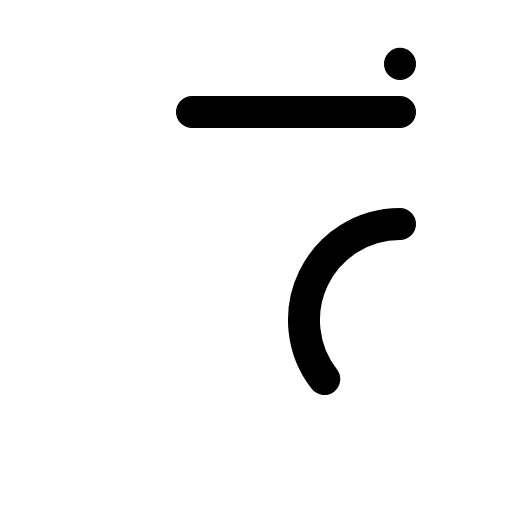
t = 0.00 s
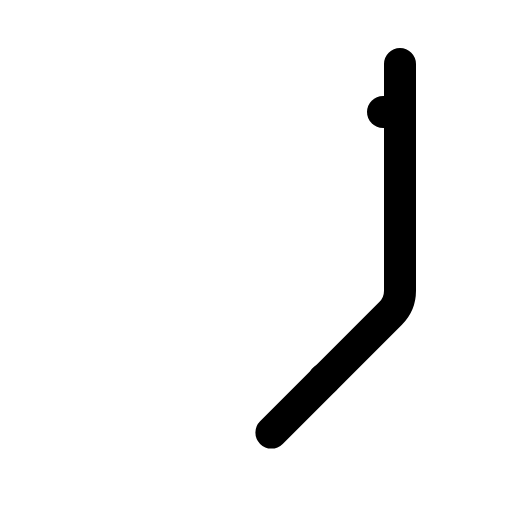
t = 0.60 s
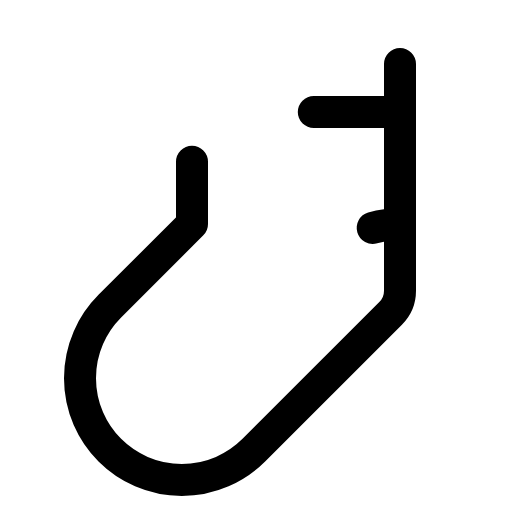
t = 0.98 s
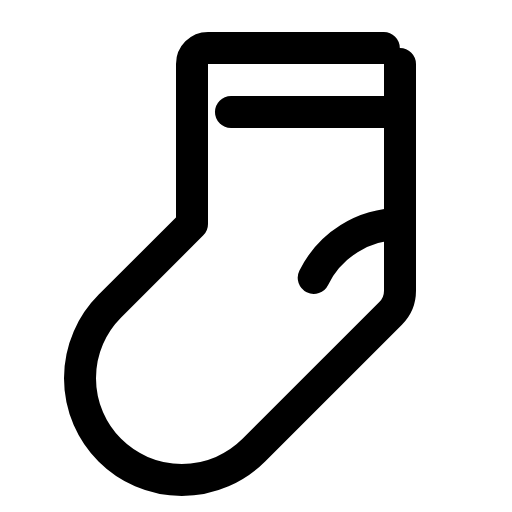
t = 1.35 s
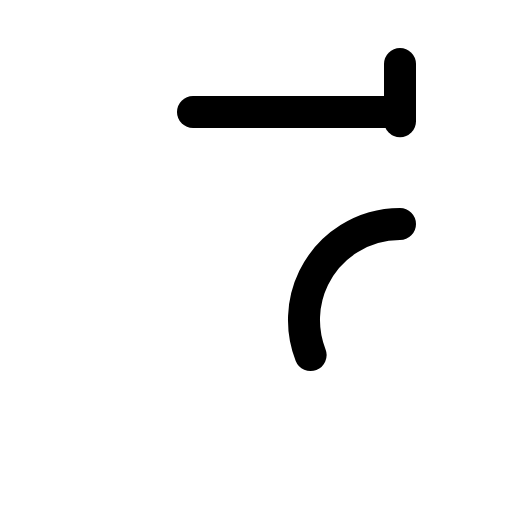
t = 1.73 s

The animated SVG that drew these frames (rendered in a browser with its animation timeline set to each time). Animation: 1 CSS @keyframes rule; one cycle of 2.10 s, repeats indefinitely.

<svg xmlns="http://www.w3.org/2000/svg" viewBox="0 0 256 256">
  <style>
    .draw-line {
      stroke-dasharray: 1;
      stroke-dashoffset: 0;
    }
    svg:hover .draw-line {
      animation: phosphor-draw-in 1.5s ease-in-out infinite;
    }
    @keyframes phosphor-draw-in {
      0%   { stroke-dashoffset: 1; }
      100% { stroke-dashoffset: 0; }
    }
  </style><rect width="256" height="256" fill="none"/><path d="M200,32V145.37a16,16,0,0,1-4.69,11.32l-68.4,68.4a50.92,50.92,0,0,1-72,0h0a50.92,50.92,0,0,1,0-72L96,112V32a8,8,0,0,1,8-8h88A8,8,0,0,1,200,32Z" fill="none" stroke="currentColor" stroke-linecap="round" stroke-linejoin="round" stroke-width="16" class="draw-line" pathLength="1" style="animation-delay: 0s"/><line x1="200" y1="56" x2="96" y2="56" fill="none" stroke="currentColor" stroke-linecap="round" stroke-linejoin="round" stroke-width="16" class="draw-line" pathLength="1" style="animation-delay: 0.3s"/><path d="M200,112a48,48,0,0,0-37.71,77.71" fill="none" stroke="currentColor" stroke-linecap="round" stroke-linejoin="round" stroke-width="16" class="draw-line" pathLength="1" style="animation-delay: 0.6s"/></svg>
